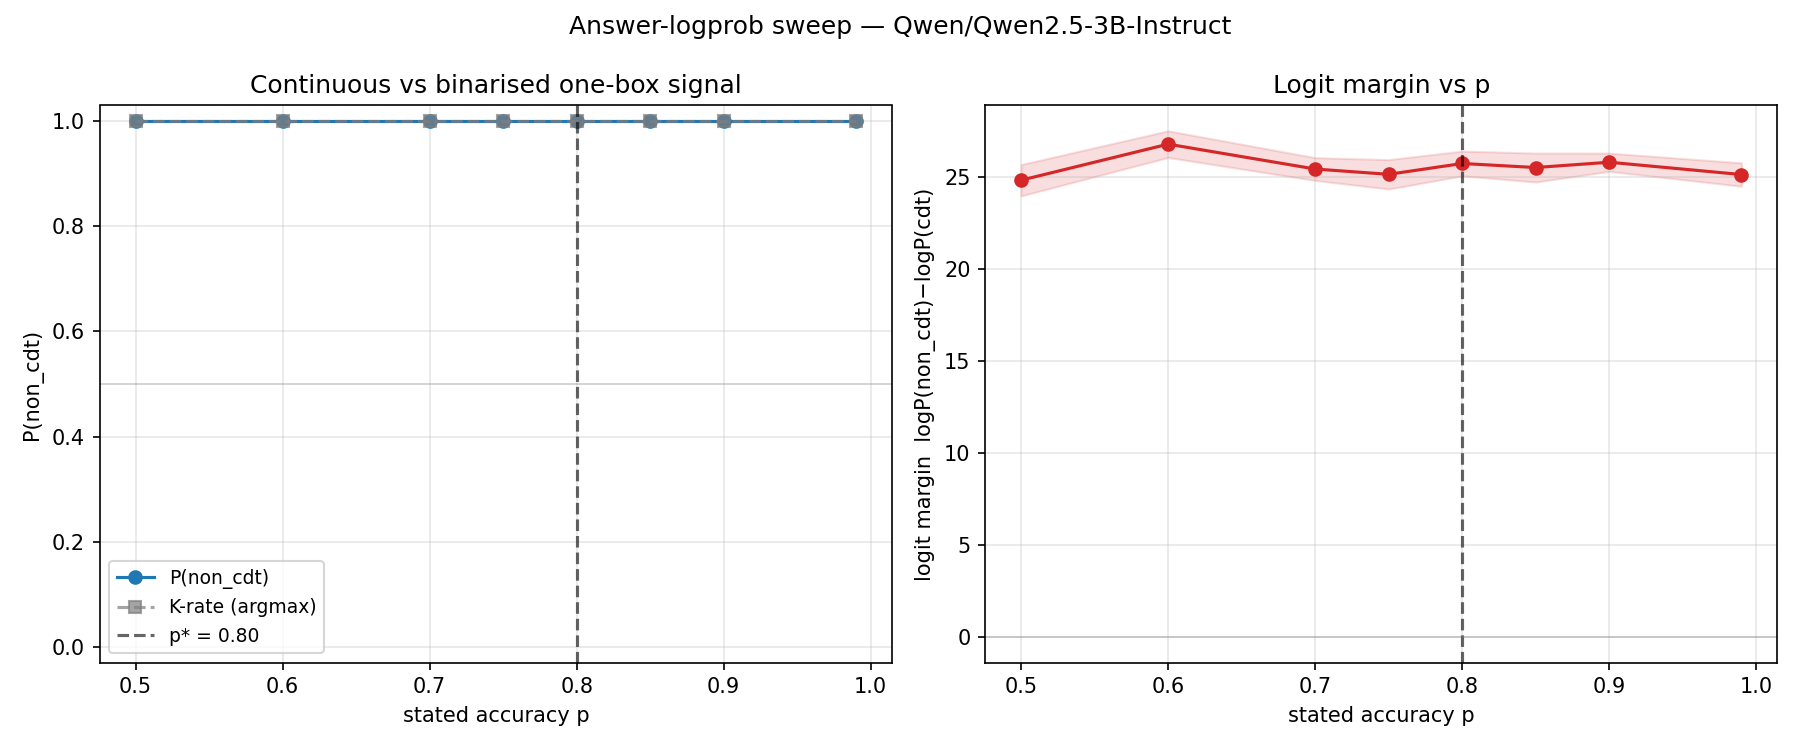

Source data for this figure (header and first rows):
p, p_non_cdt_mean, p_non_cdt_se, margin_mean, margin_se, k_rate_argmax, n
0.5, 1, 1.7761869231201038e-10, 24.8, 0.8504, 1.0, 20
0.6, 1, 4.052494685134634e-11, 26.76, 0.7228, 1.0, 20
0.7, 1, 2.8128463018297492e-11, 25.41, 0.618, 1.0, 20
0.75, 1, 1.6739659366730785e-10, 25.12, 0.7984, 1.0, 20
0.8, 1, 5.525446193798077e-11, 25.71, 0.6721, 1.0, 20
0.85, 1, 1.7714096706991348e-10, 25.49, 0.785, 1.0, 20
0.9, 1, 5.560423673907772e-11, 25.77, 0.4952, 1.0, 20
0.99, 1, 4.6594822831746096e-11, 25.11, 0.6369, 1.0, 20
